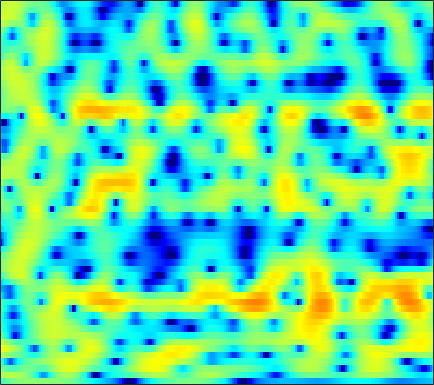

The data file committed next to this chart (first rows):
-3.0274, -2.4692, -1.8252, -1.28, -0.9347, -0.54946, -0.22569, -0.032011, 0.17498, 0.32572, 0.42918, 0.47856, 0.50775, 0.5097, 0.49815, 0.47133, 0.4402, 0.41091, 0.38459, 0.37295, 0.36855, 0.36564, 0.36762, 0.36812
1.746, 1.891, 2.045, 2.149, 2.189, 2.192, 2.135, 2.048, 1.865, 1.587, 1.201, 0.8273, 0.1938, -0.6338, -1.399, -2.66, -4.253, -5.686, -7.813, -9.519, -9.354, -7.998, -5.764, -3.753
-0.1616, -0.7124, -1.426, -2.015, -2.307, -2.428, -2.257, -1.989, -1.554, -1.131, -0.7836, -0.6082, -0.5035, -0.5558, -0.6942, -0.9892, -1.38, -1.695, -2.039, -2.169, -1.979, -1.603, -0.8688, 0.01288
-2.893, -4.467, -7.109, -10.27, -12.16, -11.59, -8.95, -7.102, -5.199, -3.797, -2.773, -2.193, -1.601, -1.162, -0.904, -0.6065, -0.3432, -0.1448, 0.1433, 0.4696, 0.8276, 1.117, 1.526, 1.952
2.308, 1.844, 1.22, 0.6394, 0.2577, -0.1757, -0.5286, -0.7613, -1.084, -1.459, -1.934, -2.36, -3.001, -3.637, -4.025, -4.252, -4.026, -3.568, -2.681, -1.698, -0.7491, -0.117, 0.6014, 1.165
4.794, 4.44, 3.916, 3.346, 2.902, 2.278, 1.621, 1.101, 0.3191, -0.5969, -1.73, -2.783, -4.577, -7.04, -9.505, -13.08, -12.44, -9.423, -5.911, -3.364, -1.539, -0.5468, 0.3661, 0.8775
2.809, 2.206, 1.332, 0.4181, -0.252, -1.081, -1.75, -2.108, -2.406, -2.54, -2.573, -2.558, -2.514, -2.433, -2.318, -2.038, -1.6, -1.163, -0.4787, 0.2327, 0.886, 1.305, 1.724, 1.947
-0.7339, -1.828, -3.601, -5.837, -7.931, -11.5, -15.48, -15.95, -12.57, -9.286, -6.843, -5.417, -3.882, -2.647, -1.855, -0.9303, -0.1207, 0.4238, 1.081, 1.658, 2.141, 2.439, 2.753, 2.961
-2.79, -3.742, -5.165, -6.736, -7.95, -9.446, -10.36, -10.41, -9.585, -8.172, -6.596, -5.453, -4.051, -2.796, -1.952, -0.9444, -0.0654, 0.5214, 1.197, 1.771, 2.242, 2.531, 2.826, 3.021
-3.54, -4.332, -5.423, -6.467, -7.112, -7.702, -7.896, -7.749, -7.188, -6.313, -5.25, -4.411, -3.295, -2.229, -1.479, -0.5675, 0.2436, 0.7918, 1.426, 1.957, 2.392, 2.648, 2.896, 3.04
-3.639, -4.86, -6.878, -9.441, -11.71, -14.83, -15.07, -12.98, -9.885, -7.333, -5.314, -4.068, -2.683, -1.539, -0.8068, 0.02555, 0.7262, 1.193, 1.744, 2.232, 2.659, 2.94, 3.224, 3.385
-2.132, -3.225, -4.885, -6.789, -8.242, -9.679, -9.733, -8.739, -6.815, -4.92, -3.355, -2.423, -1.445, -0.7721, -0.4525, -0.2205, -0.1189, -0.06664, 0.1239, 0.5534, 1.214, 1.797, 2.592, 3.25
-2.072, -2.796, -3.661, -4.384, -4.677, -4.716, -4.362, -3.865, -3.021, -2.149, -1.385, -0.949, -0.6193, -0.6807, -1.053, -2.085, -3.96, -6.226, -10.71, -11.46, -6.079, -2.951, -0.005664, 2
-6.335, -7.532, -9.558, -11.79, -12.66, -11.33, -8.568, -6.609, -4.488, -2.908, -1.763, -1.153, -0.6899, -0.6137, -0.796, -1.375, -2.257, -3.011, -3.792, -3.617, -2.42, -1.171, 0.4819, 1.884
-8.71, -9.205, -10.34, -11.76, -12.23, -10.77, -8.036, -6.053, -3.931, -2.354, -1.212, -0.6121, -0.1263, 0.0752, 0.09874, 0.001289, -0.132, -0.194, -0.1864, 0.01436, 0.4136, 0.8136, 1.437, 2.058
-7.127, -5.938, -4.745, -3.759, -3.079, -2.162, -1.203, -0.5266, 0.2659, 0.8861, 1.276, 1.385, 1.302, 0.9753, 0.5765, -0.08041, -0.7799, -1.22, -1.508, -1.383, -0.8524, -0.3088, 0.4564, 1.159
-2.933, -1.795, -0.5054, 0.5549, 1.242, 2.004, 2.607, 2.938, 3.228, 3.311, 3.131, 2.804, 2.086, 0.9577, -0.2344, -2.41, -5.638, -9.124, -14.69, -11.67, -6.975, -4.633, -2.528, -1.167
-0.3408, 0.28, 1.088, 1.818, 2.295, 2.829, 3.223, 3.417, 3.531, 3.443, 3.127, 2.732, 1.959, 0.8738, -0.1533, -1.811, -3.723, -5.144, -6.459, -6.562, -5.781, -5.064, -4.241, -3.671
-0.1466, 0.3327, 0.9668, 1.581, 2.003, 2.497, 2.889, 3.104, 3.262, 3.261, 3.094, 2.852, 2.366, 1.711, 1.124, 0.2304, -0.7252, -1.455, -2.38, -3.241, -4.034, -4.627, -5.432, -6.232
-1.611, -1.041, -0.2515, 0.5488, 1.124, 1.828, 2.427, 2.797, 3.159, 3.374, 3.432, 3.368, 3.146, 2.765, 2.376, 1.726, 0.9371, 0.247, -0.822, -2.088, -3.62, -4.991, -7.254, -10.23
-5.743, -4.732, -3.243, -1.795, -0.7861, 0.408, 1.413, 2.038, 2.709, 3.198, 3.503, 3.618, 3.626, 3.461, 3.228, 2.771, 2.14, 1.549, 0.5843, -0.599, -2.04, -3.316, -5.321, -7.672
-14.95, -11.16, -7.513, -4.821, -3.214, -1.477, -0.09135, 0.7563, 1.679, 2.383, 2.891, 3.156, 3.355, 3.393, 3.318, 3.084, 2.69, 2.296, 1.648, 0.8613, -0.0536, -0.8103, -1.869, -2.938
-11.24, -9.57, -7.3, -5.281, -3.958, -2.441, -1.165, -0.349, 0.5722, 1.316, 1.909, 2.257, 2.594, 2.796, 2.854, 2.817, 2.652, 2.445, 2.069, 1.59, 1.027, 0.5646, -0.08514, -0.7532
-7.006, -6.338, -5.318, -4.272, -3.516, -2.564, -1.698, -1.098, -0.3722, 0.2957, 0.9016, 1.304, 1.773, 2.131, 2.32, 2.453, 2.455, 2.369, 2.14, 1.805, 1.393, 1.047, 0.5555, 0.06516
-5.58, -4.878, -4.074, -3.409, -3.023, -2.615, -2.301, -2.062, -1.664, -1.081, -0.3439, 0.2634, 1.063, 1.752, 2.161, 2.522, 2.653, 2.608, 2.372, 1.962, 1.425, 0.981, 0.4009, -0.0943
-4.083, -3.009, -2.156, -1.864, -1.97, -2.582, -3.705, -4.812, -5.955, -5.43, -3.28, -1.457, 0.6041, 2.134, 2.95, 3.635, 3.869, 3.768, 3.284, 2.405, 1.14, 0.003912, -1.542, -2.688
-0.6636, -0.2124, 0.05824, -0.1148, -0.5685, -1.707, -3.629, -5.777, -9.457, -8.93, -4.425, -1.625, 1.07, 2.897, 3.814, 4.514, 4.71, 4.514, 3.762, 2.39, 0.2291, -2.143, -7.171, -19.11
0.1682, -0.03897, -0.3844, -0.7578, -1.061, -1.414, -1.71, -1.835, -1.71, -1.173, -0.2486, 0.5813, 1.645, 2.563, 3.064, 3.461, 3.523, 3.345, 2.797, 1.896, 0.6694, -0.432, -1.937, -3.154
-0.5935, -1.459, -2.69, -3.659, -3.979, -3.709, -2.906, -2.152, -1.093, -0.1422, 0.7185, 1.279, 1.905, 2.375, 2.609, 2.812, 2.819, 2.724, 2.484, 2.084, 1.576, 1.13, 0.4823, -0.1988
-0.9329, -2.845, -6.637, -13.98, -23.2, -10.82, -5.535, -3.188, -1.055, 0.3252, 1.241, 1.664, 2.013, 2.11, 2.095, 1.995, 1.891, 1.836, 1.813, 1.817, 1.806, 1.776, 1.629, 1.356
1.453, 0.4287, -1.045, -2.272, -2.62, -2.134, -1.006, -0.1097, 0.8409, 1.457, 1.68, 1.612, 1.179, 0.4145, -0.336, -1.475, -2.307, -2.467, -1.995, -1.008, -0.005233, 0.6169, 1.221, 1.527
2.741, 2.511, 2.217, 2.003, 1.93, 1.929, 2.024, 2.088, 2.076, 1.889, 1.406, 0.8158, -0.4174, -2.27, -4.286, -8.437, -17.31, -25.66, -10.95, -6.035, -3.237, -1.857, -0.57, 0.2207
1.996, 2.115, 2.243, 2.333, 2.386, 2.442, 2.445, 2.391, 2.215, 1.863, 1.29, 0.6813, -0.3834, -1.775, -2.933, -4.601, -5.875, -6.235, -5.825, -4.691, -3.467, -2.618, -1.655, -0.9295
0.5006, 0.7567, 1.052, 1.363, 1.599, 1.911, 2.151, 2.274, 2.324, 2.178, 1.852, 1.457, 0.7742, -0.1004, -0.8417, -1.849, -2.812, -3.403, -3.905, -4.009, -3.644, -3.112, -2.284, -1.444
-1.942, -1.971, -1.699, -1.03, -0.3518, 0.5962, 1.476, 2.019, 2.536, 2.819, 2.831, 2.672, 2.201, 1.455, 0.646, -0.6975, -2.489, -4.156, -6.726, -8.886, -8.208, -6.272, -3.671, -1.656
-8.691, -11.23, -11.77, -8.198, -5.499, -2.707, -0.6376, 0.5278, 1.67, 2.447, 2.856, 2.951, 2.781, 2.269, 1.655, 0.4209, -1.338, -3.115, -6.197, -9.244, -8.29, -5.728, -2.776, -0.6367
-10.29, -12.03, -12.37, -9.915, -7.704, -5.153, -3.092, -1.851, -0.5182, 0.468, 1.171, 1.502, 1.73, 1.696, 1.535, 1.113, 0.534, 0.04526, -0.5299, -0.8547, -0.7771, -0.4879, 0.1194, 0.7719
-7.976, -8.233, -8.12, -7.475, -6.716, -5.479, -4.203, -3.277, -2.123, -1.154, -0.3211, 0.1981, 0.7579, 1.164, 1.347, 1.502, 1.534, 1.508, 1.433, 1.38, 1.341, 1.33, 1.352, 1.379
-9.308, -9.789, -9.676, -8.735, -7.761, -6.37, -5.115, -4.245, -3.203, -2.212, -1.27, -0.5476, 0.3389, 1.149, 1.654, 2.19, 2.548, 2.707, 2.775, 2.697, 2.504, 2.306, 1.944, 1.52
-14.51, -23.11, -19.26, -11.73, -8.893, -6.672, -5.486, -5.04, -4.758, -4.221, -3.142, -1.918, -0.1881, 1.391, 2.397, 3.373, 4.001, 4.245, 4.298, 4.055, 3.574, 3.081, 2.226, 1.209
-4.742, -5.356, -5.32, -4.544, -3.903, -3.493, -3.916, -5.087, -8.501, -18.47, -12.43, -5.869, -1.08, 1.787, 3.252, 4.499, 5.146, 5.285, 5.073, 4.438, 3.429, 2.439, 0.9378, -0.6772
-0.6704, -0.5239, -0.2902, -0.07902, -0.002968, -0.09452, -0.4854, -0.9643, -1.718, -2.088, -1.437, -0.3538, 1.284, 2.705, 3.461, 4.088, 4.21, 3.986, 3.24, 1.976, 0.08242, -1.806, -5.02, -8.873
-1.091, -0.4315, 0.2614, 0.7782, 1.058, 1.309, 1.443, 1.502, 1.56, 1.694, 1.931, 2.15, 2.476, 2.714, 2.785, 2.666, 2.252, 1.719, 0.6717, -0.8109, -2.796, -4.665, -7.785, -11.38
-1.599, -0.7212, 0.2172, 0.9451, 1.377, 1.826, 2.152, 2.325, 2.494, 2.594, 2.634, 2.623, 2.53, 2.318, 2.074, 1.579, 0.8971, 0.245, -0.8018, -2.055, -3.435, -4.508, -5.828, -6.844
-0.9965, -0.2086, 0.6938, 1.423, 1.865, 2.325, 2.652, 2.817, 2.947, 2.966, 2.885, 2.762, 2.489, 2.095, 1.702, 1.044, 0.2094, -0.5333, -1.682, -2.979, -4.376, -5.411, -6.682, -7.619
0.02992, 0.7029, 1.472, 2.093, 2.464, 2.831, 3.062, 3.157, 3.175, 3.094, 2.92, 2.725, 2.386, 1.944, 1.519, 0.8279, -0.0661, -0.8916, -2.242, -3.921, -6.008, -7.883, -10.75, -13.4
0.8519, 1.451, 2.12, 2.635, 2.911, 3.136, 3.197, 3.144, 2.963, 2.696, 2.384, 2.139, 1.824, 1.496, 1.23, 0.765, 0.1231, -0.5313, -1.696, -3.299, -5.484, -7.652, -11.52, -16.62
1.093, 1.732, 2.439, 2.931, 3.137, 3.187, 2.971, 2.634, 1.992, 1.187, 0.3862, -0.05255, -0.2835, -0.1053, 0.182, 0.5329, 0.7018, 0.6418, 0.2667, -0.4544, -1.495, -2.427, -3.776, -5.002
-0.1449, 0.8373, 1.825, 2.437, 2.655, 2.591, 2.104, 1.418, -0.02691, -2.28, -5.674, -8.77, -9.299, -5.297, -2.791, -0.4629, 1.003, 1.687, 2.165, 2.242, 2.006, 1.662, 1.056, 0.3238
-2.865, -1.543, -0.3358, 0.3892, 0.6646, 0.6926, 0.3457, -0.1875, -1.331, -3.005, -5.16, -6.622, -6.646, -4.407, -2.491, -0.4031, 1.109, 1.919, 2.629, 2.979, 3.037, 2.907, 2.548, 1.991
-3.769, -3.022, -2.296, -1.85, -1.665, -1.536, -1.529, -1.581, -1.689, -1.826, -1.871, -1.76, -1.371, -0.6717, -0.03515, 0.8544, 1.664, 2.162, 2.654, 2.93, 2.982, 2.884, 2.558, 2.031
-3.248, -3.318, -3.597, -4.013, -4.302, -4.455, -4.199, -3.751, -2.963, -2.14, -1.363, -0.8154, -0.1077, 0.5683, 1.048, 1.667, 2.216, 2.559, 2.909, 3.108, 3.127, 3.014, 2.685, 2.142
-2.101, -2.898, -4.559, -7.122, -9.774, -13.14, -11.12, -8.166, -5.135, -3.036, -1.577, -0.7682, 0.08641, 0.7599, 1.217, 1.772, 2.289, 2.648, 3.043, 3.307, 3.405, 3.34, 3.072, 2.561
0.3048, -0.4934, -2.041, -4.211, -6.162, -8.086, -7.243, -5.519, -3.446, -1.994, -1.113, -0.747, -0.5349, -0.412, -0.2485, 0.1802, 0.8704, 1.484, 2.269, 2.893, 3.276, 3.38, 3.251, 2.823
2.689, 2.449, 1.982, 1.402, 0.9817, 0.5505, 0.3631, 0.3308, 0.2818, 0.04409, -0.5844, -1.4, -3.096, -5.47, -7.21, -7.001, -4.221, -2.167, -0.0341, 1.4, 2.245, 2.56, 2.577, 2.194
2.958, 3.177, 3.299, 3.265, 3.163, 2.949, 2.64, 2.33, 1.779, 0.9707, -0.2137, -1.449, -3.701, -6.853, -9.377, -9.417, -6.048, -3.784, -1.6, -0.1981, 0.5837, 0.834, 0.7858, 0.3197
2.025, 2.501, 2.912, 3.122, 3.163, 3.084, 2.85, 2.58, 2.087, 1.44, 0.6494, -0.02342, -0.9555, -1.785, -2.21, -2.364, -2.079, -1.701, -1.185, -0.8091, -0.6687, -0.7602, -1.136, -1.821
1.599, 2.087, 2.554, 2.826, 2.916, 2.895, 2.739, 2.54, 2.174, 1.722, 1.213, 0.8207, 0.3115, -0.125, -0.3723, -0.5854, -0.6811, -0.7083, -0.7469, -0.8708, -1.155, -1.514, -2.256, -3.299
